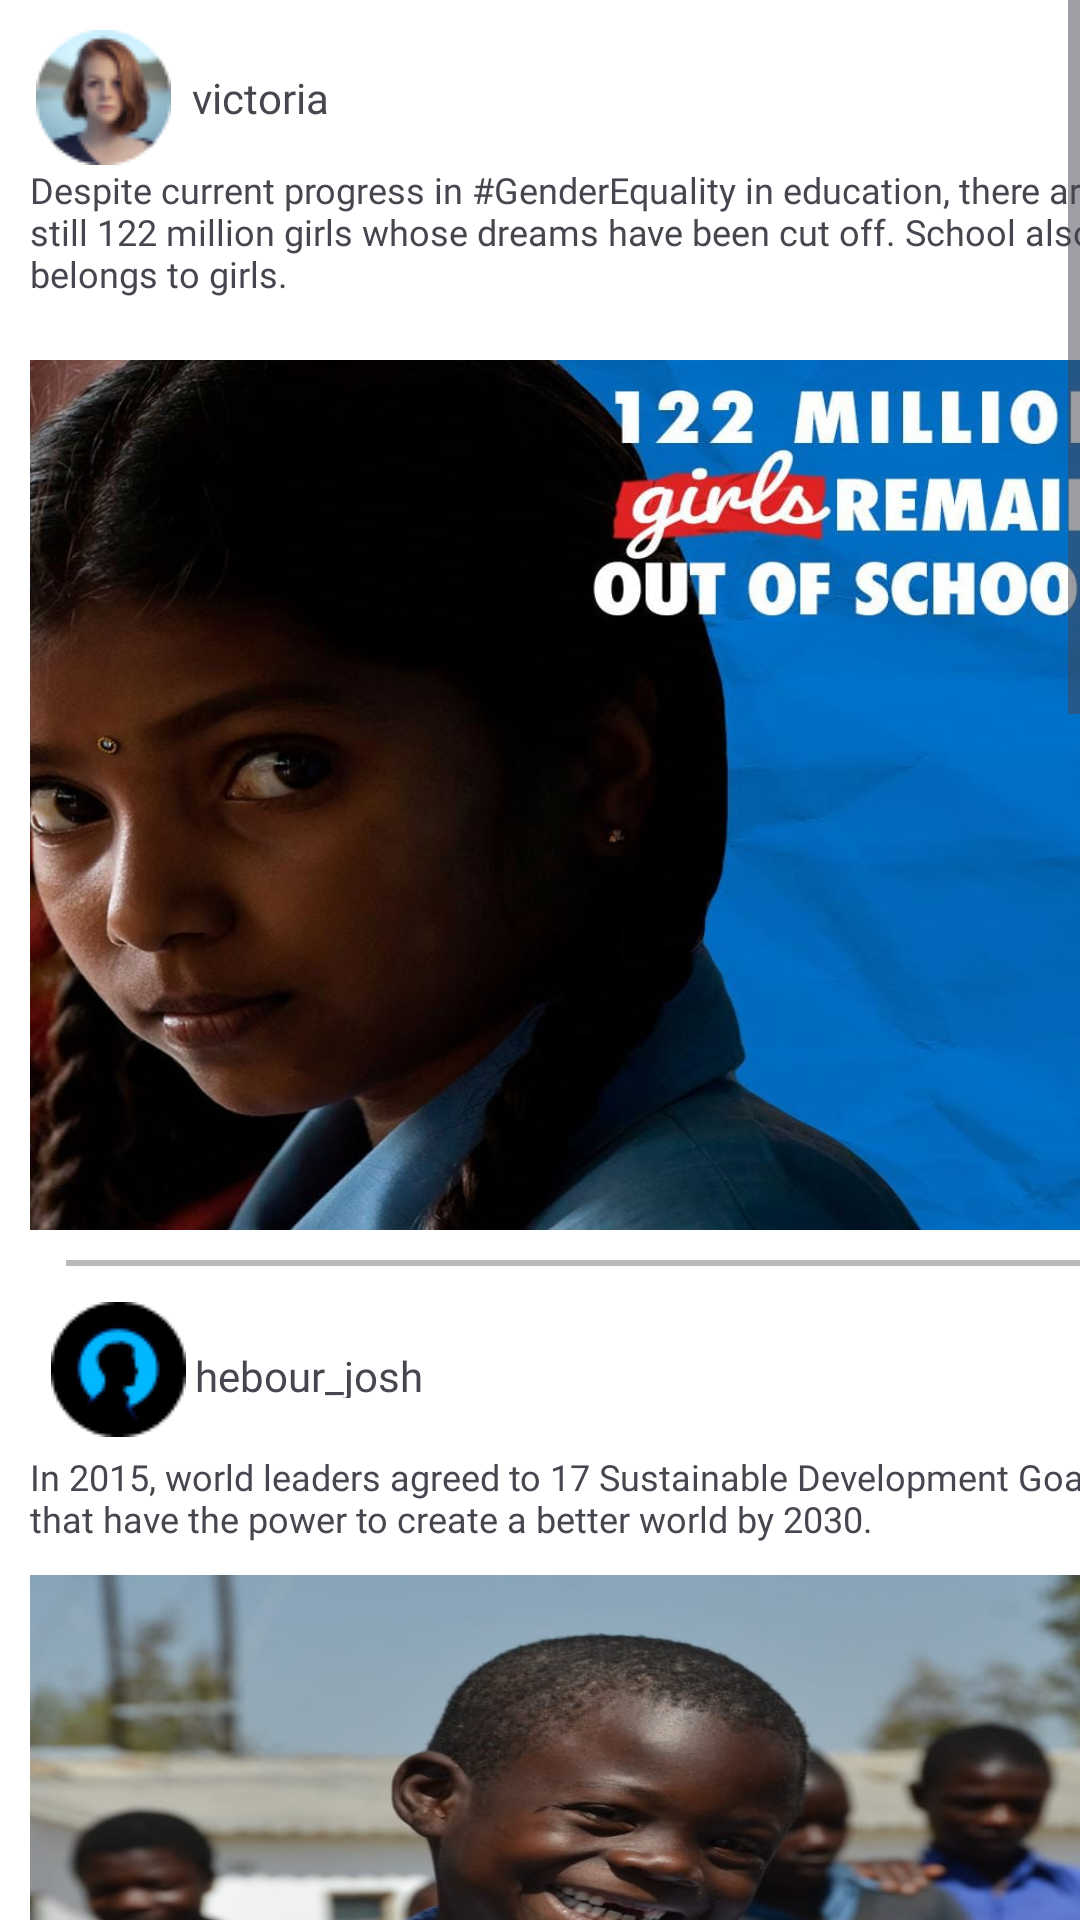

This screen was rendered from an Android layout file. Write that file and the resources it references.
<!-- AndroidManifest.xml: application theme Theme.Home -->
<!-- res/layout/fragment_main.xml -->
<?xml version="1.0" encoding="utf-8"?>
<FrameLayout xmlns:android="http://schemas.android.com/apk/res/android"
    xmlns:tools="http://schemas.android.com/tools"
    android:layout_width="match_parent"
    android:layout_height="match_parent"
    tools:context=".main">
   <ScrollView
       android:layout_width="wrap_content"
       android:layout_height="wrap_content">
    <RelativeLayout
        android:id="@+id/home_page"
        android:layout_width="410dp"
        android:layout_height="844dp"
        android:background="#FFFFFF"
        tools:context=".home">


        <View
            android:id="@+id/line_16"
            android:layout_width="357dp"
            android:layout_height="2dp"
            android:layout_alignParentLeft="true"
            android:layout_alignParentTop="true"
            android:layout_marginLeft="22dp"
            android:layout_marginTop="420dp"
            android:background="@drawable/line16" />

        <View
            android:id="@+id/ellipse_3"
            android:layout_width="45dp"
            android:layout_height="45dp"
            android:layout_alignParentLeft="true"
            android:layout_alignParentTop="true"
            android:layout_marginLeft="12dp"
            android:layout_marginTop="10dp"
            android:background="@drawable/ellipse3" />

        <View
            android:id="@+id/ellipse_4"
            android:layout_width="45dp"
            android:layout_height="45dp"
            android:layout_alignParentLeft="true"
            android:layout_alignParentTop="true"
            android:layout_marginLeft="17dp"
            android:layout_marginTop="434dp"
            android:background="@drawable/ellipse4" />

        <TextView
            android:id="@+id/victoria_gr"
            android:layout_width="146dp"
            android:layout_height="17dp"
            android:layout_alignParentLeft="true"
            android:layout_alignParentTop="true"
            android:layout_marginLeft="64dp"
            android:layout_marginTop="23dp"
            android:fontFamily="@font/poppins_medium"
            android:gravity="top"
            android:text="victoria" />

        <TextView
            android:id="@+id/hebour_josh"
            android:layout_width="116dp"
            android:layout_height="17dp"
            android:layout_alignParentLeft="true"
            android:layout_alignParentTop="true"
            android:layout_marginLeft="65dp"
            android:layout_marginTop="449dp"
            android:fontFamily="@font/poppins_medium"
            android:gravity="top"
            android:text="hebour_josh" />

        <TextView
            android:layout_width="362dp"
            android:layout_height="wrap_content"
            android:layout_marginLeft="10dp"
            android:layout_marginTop="55dp"
            android:text="Despite current progress in
#GenderEquality in education, there are still 122
million girls whose dreams have been cut off.
School also belongs to girls."
            android:textSize="12dp"
            android:fontFamily="@font/poppins_medium"/>

        <ImageView
            android:layout_width="370dp"
            android:layout_height="290dp"
            android:layout_marginLeft="10dp"
            android:layout_marginTop="120dp"
            android:background="@drawable/post1" />

        <TextView
            android:layout_width="362dp"
            android:layout_height="wrap_content"
            android:layout_marginLeft="10dp"
            android:layout_marginTop="484dp"
            android:fontFamily="@font/poppins_medium"
            android:text="In 2015, world leaders agreed to 17
Sustainable Development Goals that have the power to create
a better world by 2030."
            android:textSize="12dp"
            />

        <ImageView
            android:layout_width="370dp"
            android:layout_height="290dp"
            android:background="@drawable/post2"
            android:layout_marginLeft="10dp"
            android:layout_marginTop="525dp"/>

        <View
            android:id="@+id/line"
            android:layout_width="357dp"
            android:layout_height="2dp"
            android:layout_alignParentLeft="true"
            android:layout_alignParentTop="true"
            android:layout_marginLeft="22dp"
            android:layout_marginTop="820dp"
            android:background="@drawable/line16" />

        <View
            android:id="@+id/ellipse"
            android:layout_width="45dp"
            android:layout_height="45dp"
            android:layout_alignParentLeft="true"
            android:layout_alignParentTop="true"
            android:layout_marginLeft="17dp"
            android:layout_marginTop="825dp"
            android:background="@drawable/pro3" />

        <TextView
            android:id="@+id/viscos"
            android:layout_width="116dp"
            android:layout_height="17dp"
            android:layout_alignParentLeft="true"
            android:layout_alignParentTop="true"
            android:layout_marginLeft="65dp"
            android:layout_marginTop="840dp"
            android:fontFamily="@font/poppins_medium"
            android:gravity="top"
            android:text="viscos" />
        
        <TextView
            android:layout_width="362dp"
            android:layout_height="wrap_content"
            android:text="Climate change and biodiversity loss are twin crises that
should be tackled together. Conserving, managing, and
restoring ecosystems are key to success. By using nature-based
solutions we can help ecosystems to both mitigate and adapt
to the #ClimateCrisis."
            android:textSize="12dp"
            android:fontFamily="@font/poppins_medium"
            android:layout_marginLeft="10dp"
            android:layout_marginTop="874dp"/>

        <ImageView
            android:layout_width="370dp"
            android:layout_height="290dp"
            android:background="@drawable/post3"
            android:layout_marginLeft="10dp"
            android:layout_marginTop="970dp"
            />

        <View
            android:id="@+id/line2"
            android:layout_width="357dp"
            android:layout_height="2dp"
            android:layout_alignParentLeft="true"
            android:layout_alignParentTop="true"
            android:layout_marginLeft="22dp"
            android:layout_marginTop="1268dp"
            android:background="@drawable/line16" />


        <View
            android:id="@+id/ellipse5"
            android:layout_width="45dp"
            android:layout_height="45dp"
            android:layout_alignParentLeft="true"
            android:layout_alignParentTop="true"
            android:layout_marginLeft="17dp"
            android:layout_marginTop="1275dp"
            android:background="@drawable/pro4" />


        <TextView
            android:id="@+id/hector"
            android:layout_width="116dp"
            android:layout_height="17dp"
            android:layout_alignParentLeft="true"
            android:layout_alignParentTop="true"
            android:layout_marginLeft="69dp"
            android:layout_marginTop="1292dp"
            android:fontFamily="@font/poppins_medium"
            android:gravity="top"
            android:text="hector" />

        <TextView
            android:layout_width="362dp"
            android:layout_height="wrap_content"
            android:text="Anti-fossil fuel activists and environmental
defenders in Uganda face repeated harassment, including
arbitrary arrests, for protesting a planned oil pipeline.
The project has devastated thousands of people's livelihoods in
Uganda and risks locking in decades of greenhouse gas
emissions, contributing to the global climate crisis."
            android:textSize="12dp"
            android:fontFamily="@font/poppins_medium"
            android:layout_marginLeft="10dp"
            android:layout_marginTop="1320dp"/>

        <ImageView
            android:layout_width="370dp"
            android:layout_height="290dp"
            android:background="@drawable/post4"
            android:layout_marginLeft="10dp"
            android:layout_marginTop="1430dp"
            />


    </RelativeLayout>
   </ScrollView>
</FrameLayout>
<!-- resources referenced by this layout -->
<resources>
  <!-- drawable ellipse3: png bitmap (drawable, 4635 bytes) -->
  <!-- drawable ellipse4: png bitmap (drawable, 2033 bytes) -->
  <!-- drawable line16: png bitmap (drawable, 134 bytes) -->
  <!-- drawable post1: jpg bitmap (drawable, 67830 bytes) -->
  <!-- drawable post2: jpg bitmap (drawable, 104429 bytes) -->
  <!-- drawable post3: jpg bitmap (drawable, 366602 bytes) -->
  <!-- drawable post4: jpg bitmap (drawable, 275113 bytes) -->
  <!-- drawable pro3: jpg bitmap (drawable, 51041 bytes) -->
  <!-- drawable pro4: jpg bitmap (drawable, 59061 bytes) -->
  <style name="Theme.Home" parent="Base.Theme.Home" />
  <style name="Base.Theme.Home" parent="Theme.Material3.DayNight.NoActionBar">
          
          
      </style>
</resources>
